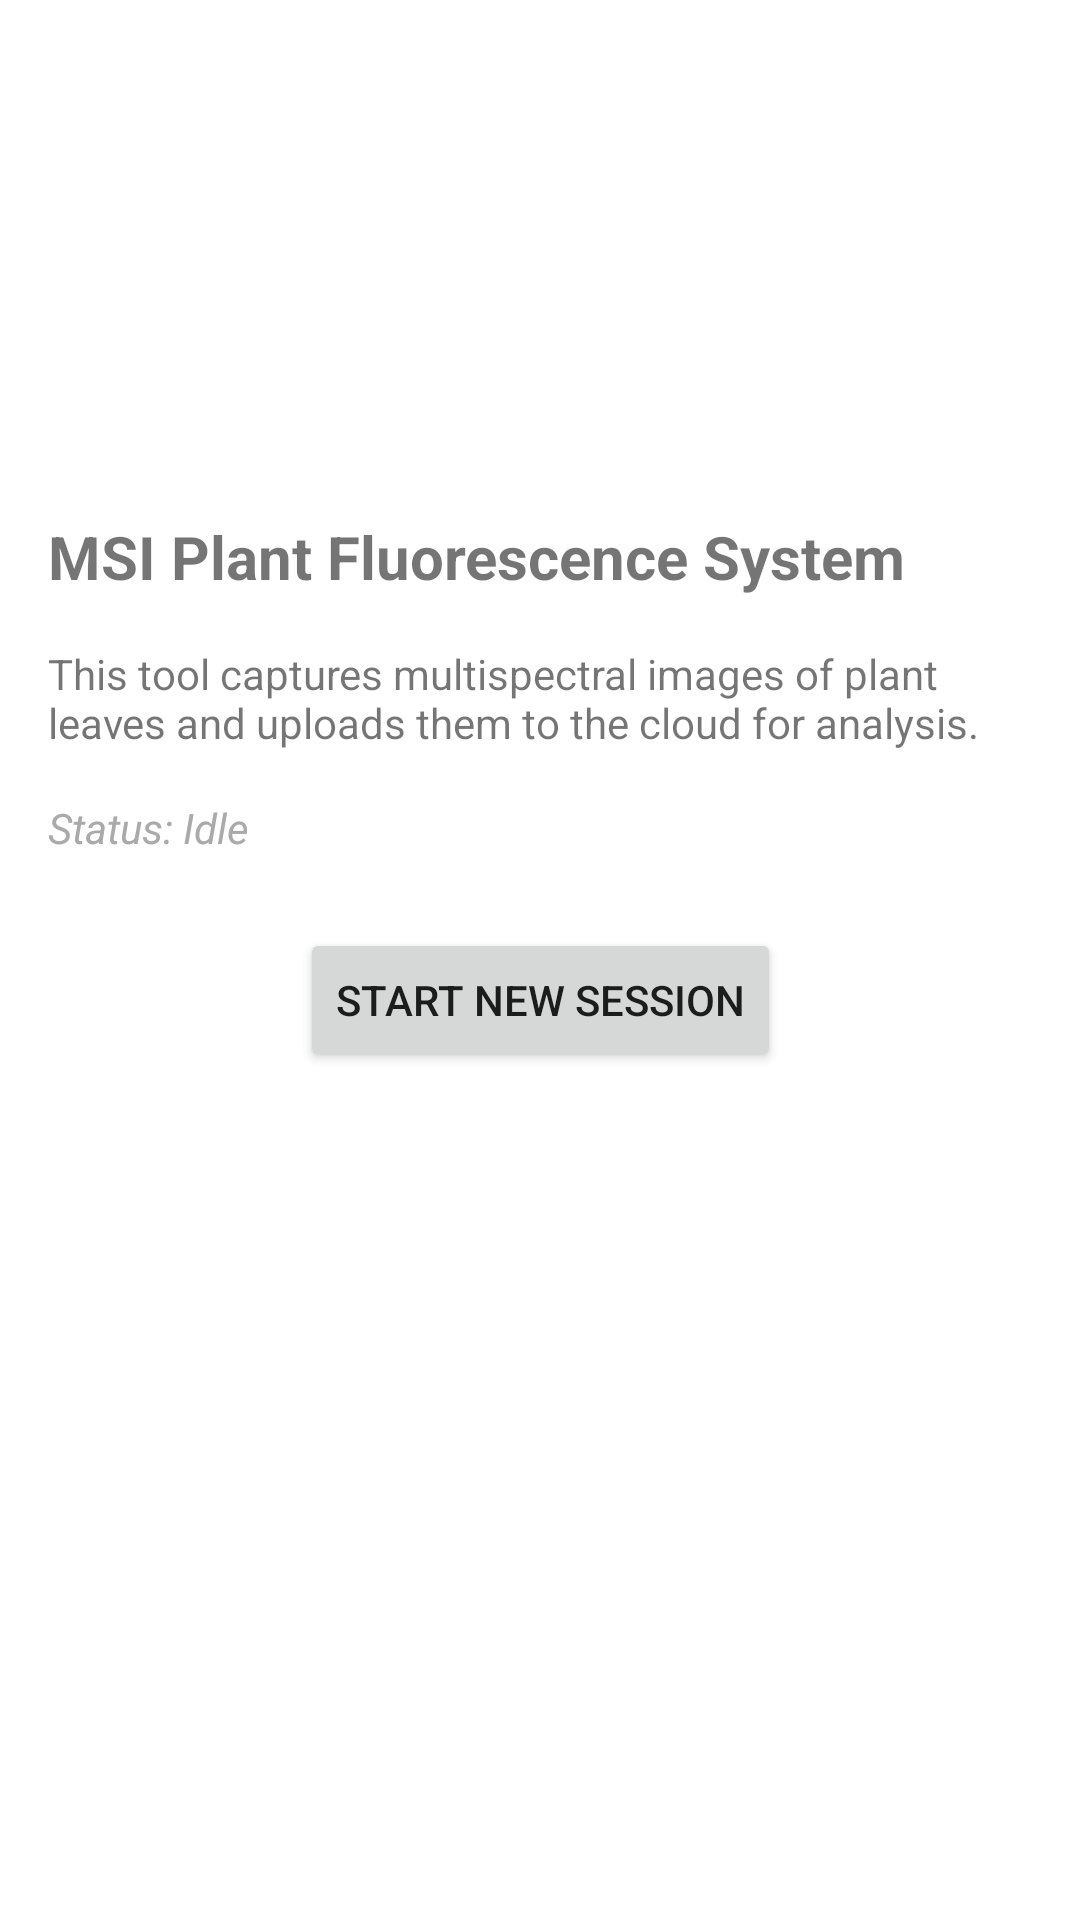

Reconstruct the res/layout file that produces this screen, plus the resources it refers to.
<!-- AndroidManifest.xml: application theme Theme.MSIAndroidApp -->
<!-- res/layout/fragment_home.xml -->
<?xml version="1.0" encoding="utf-8"?>
<androidx.constraintlayout.widget.ConstraintLayout
    xmlns:android="http://schemas.android.com/apk/res/android"
    xmlns:app="http://schemas.android.com/apk/res-auto"
    xmlns:tools="http://schemas.android.com/tools"
    android:layout_width="match_parent"
    android:layout_height="match_parent"
    android:padding="16dp"
    tools:context=".ui.home.HomeFragment">

    <TextView
        android:id="@+id/homeTitle"
        android:layout_width="0dp"
        android:layout_height="wrap_content"
        android:layout_marginTop="156dp"
        android:text="MSI Plant Fluorescence System"
        android:textSize="20sp"
        android:textStyle="bold"
        app:layout_constraintEnd_toEndOf="parent"
        app:layout_constraintHorizontal_bias="0.0"
        app:layout_constraintStart_toStartOf="parent"
        app:layout_constraintTop_toTopOf="parent" />

    <TextView
        android:id="@+id/homeDescription"
        android:layout_width="0dp"
        android:layout_height="wrap_content"
        android:text="This tool captures multispectral images of plant leaves and uploads them to the cloud for analysis."
        android:textSize="14sp"
        app:layout_constraintTop_toBottomOf="@id/homeTitle"
        android:layout_marginTop="16dp"
        app:layout_constraintStart_toStartOf="parent"
        app:layout_constraintEnd_toEndOf="parent" />

    <TextView
        android:id="@+id/homeStatus"
        android:layout_width="0dp"
        android:layout_height="wrap_content"
        android:text="Status: Idle"
        android:textStyle="italic"
        android:textColor="@android:color/darker_gray"
        android:layout_marginTop="16dp"
        app:layout_constraintTop_toBottomOf="@id/homeDescription"
        app:layout_constraintStart_toStartOf="parent"
        app:layout_constraintEnd_toEndOf="parent" />

    <Button
        android:id="@+id/homeStartButton"
        android:layout_width="wrap_content"
        android:layout_height="wrap_content"
        android:text="Start New Session"
        android:layout_marginTop="24dp"
        app:layout_constraintTop_toBottomOf="@id/homeStatus"
        app:layout_constraintStart_toStartOf="parent"
        app:layout_constraintEnd_toEndOf="parent" />
</androidx.constraintlayout.widget.ConstraintLayout>
<!-- resources referenced by this layout -->
<resources>
  <style name="Theme.MSIAndroidApp" parent="Theme.MaterialComponents.DayNight.NoActionBar">
          
          <item name="colorPrimary">@color/purple_500</item>
          <item name="colorPrimaryVariant">@color/purple_700</item>
          <item name="colorOnPrimary">@color/white</item>
  
          
          <item name="colorSecondary">@color/teal_200</item>
          <item name="colorSecondaryVariant">@color/teal_700</item>
          <item name="colorOnSecondary">@color/black</item>
  
          
          <item name="android:statusBarColor">?attr/colorPrimaryVariant</item>
  
          
          <item name="titleTextColor">@android:color/black</item>
      </style>
  <!-- not gathered from this repository: default colours our renderer supplied (Android Studio template values) -->
  <color name="purple_500">#FF6200EE</color>
  <color name="purple_700">#FF3700B3</color>
  <color name="teal_200">#FF03DAC5</color>
  <color name="teal_700">#FF018786</color>
  <color name="black">#FF000000</color>
  <color name="white">#FFFFFFFF</color>
</resources>
